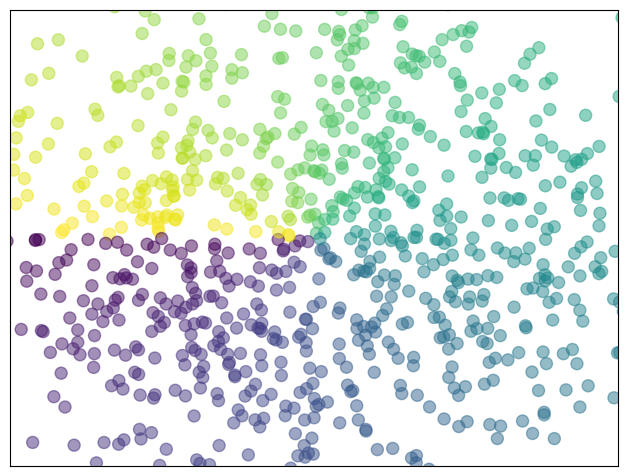

Python code for this plot:
%matplotlib inline

import numpy as np
import matplotlib.pyplot as plt

n = 1024
X = np.random.normal(0, 1, n)
Y = np.random.normal(0, 1, n)
T = np.arctan2(Y, X)

plt.axes([0.025, 0.025, 0.95, 0.95])
plt.scatter(X, Y, s=75, c=T, alpha=.5)

plt.xlim(-1.5, 1.5)
plt.xticks(())
plt.ylim(-1.5, 1.5)
plt.yticks(())

plt.show()